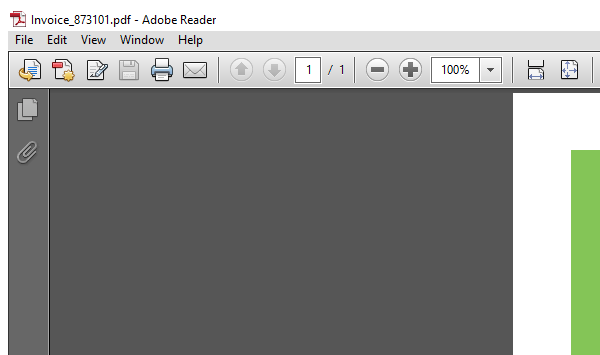
Workflow: GetAllPdf

Step 1: Attach Window 'Invoice_8 Acrobatsd' on the element in window '*.pdf - Adobe Reader' (acrord32.exe)

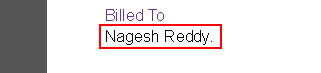
Step 2: get-text from the element in window 'AVSplitterView'

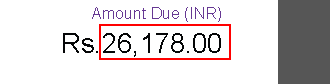
Step 3: get-text from the element in window 'AVSplitterView'

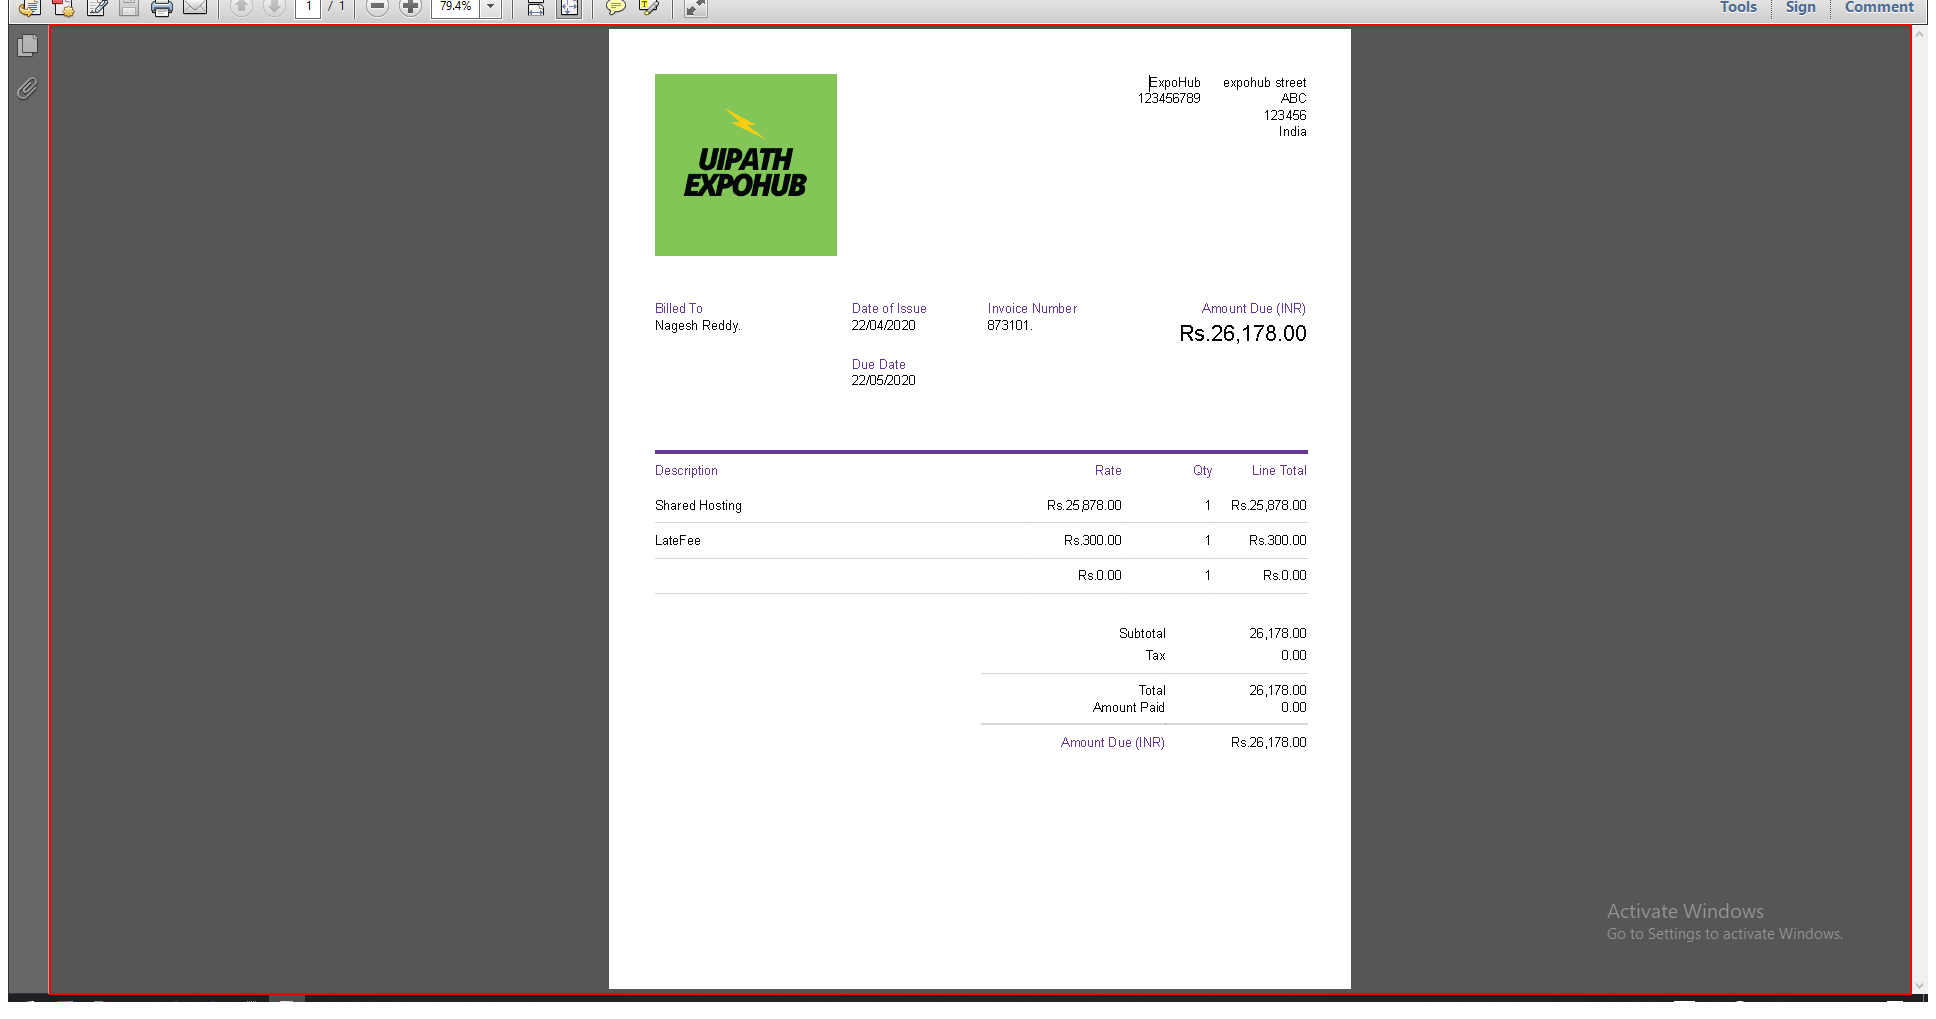
Step 4: Close Application 'AVL_AVView' on the element in window 'AVSplitterView'